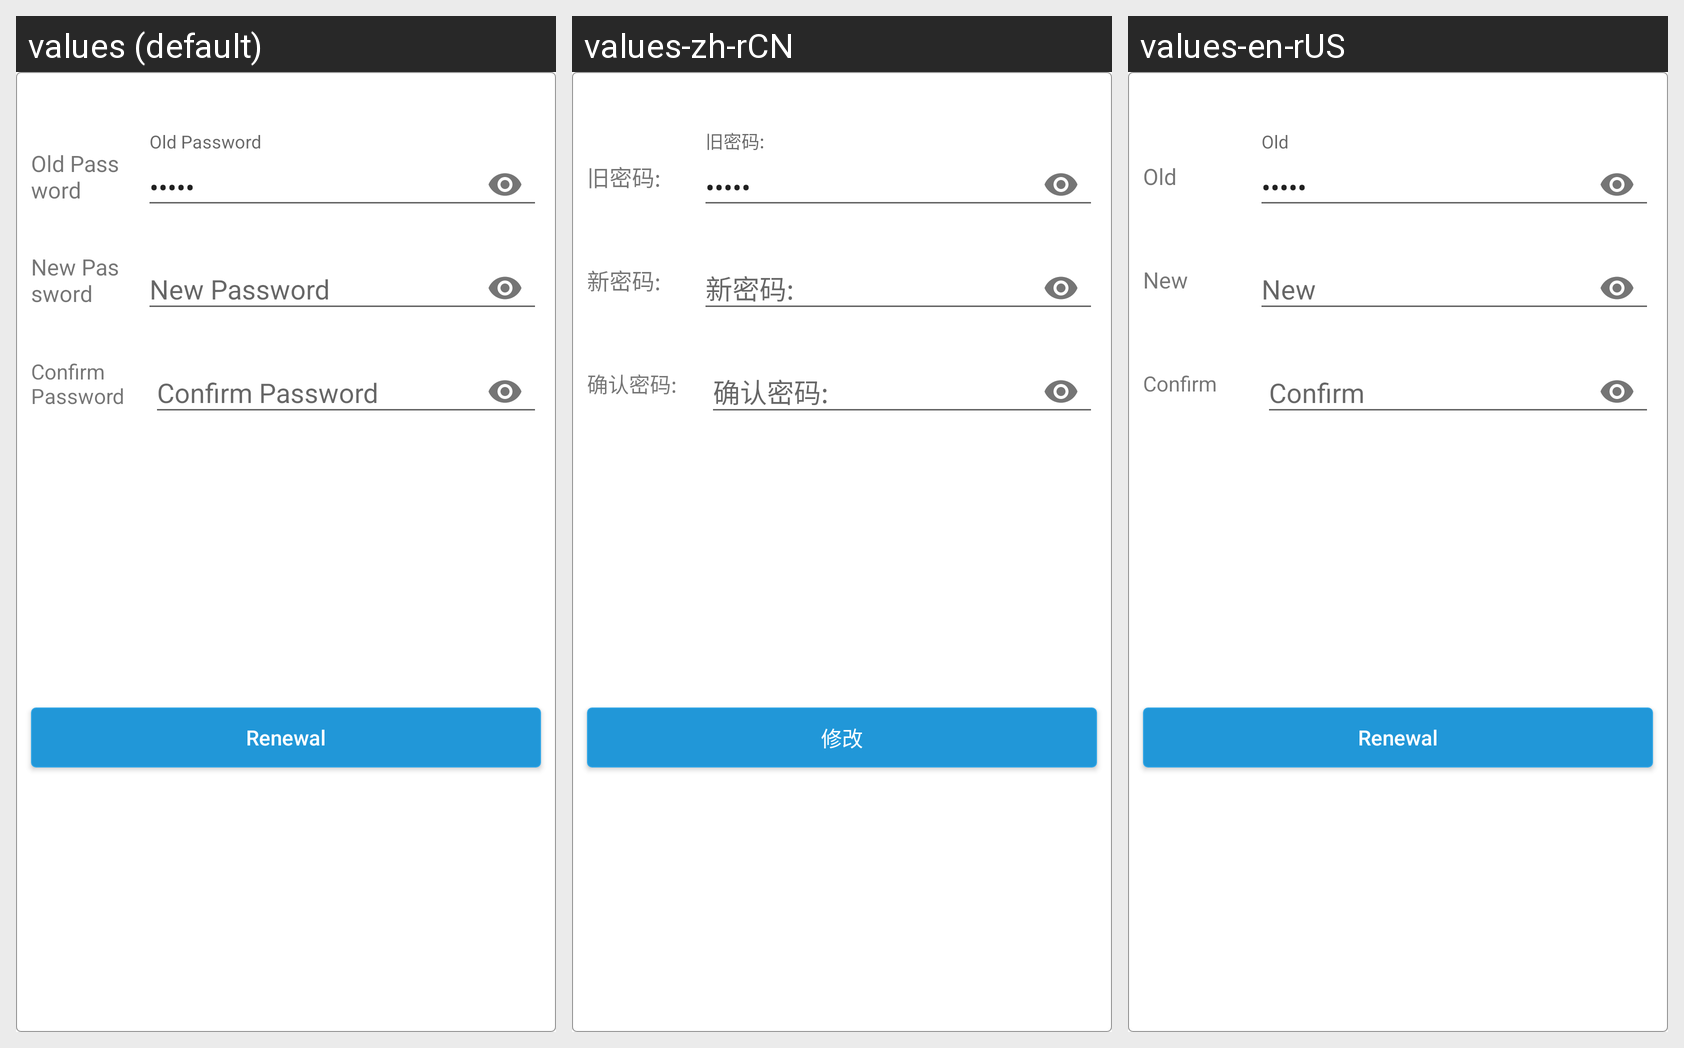

Here is an Android app screen in its default locale and in the app's own translations. Write out the translated-string differences for the strings that appear on this screen.
Android screen res/layout/activity_change_device_pwd.xml rendered under 3 locales, left to right: values (default), values-zh-rCN, values-en-rUS. Device: Nexus 5 (rendered at 1080×1920; each locale shown at half size, 540×960, under a caption strip naming it); theme AppTheme.
Strings drawn on this screen, with the default value and each locale's value (text and hints the layout hard-codes, and strings that could not be matched under every locale, appear in the picture but are not listed):

device_old_pwd
  values: Old Password
  values-zh-rCN: 旧密码:
  values-en-rUS: Old

device_new_pwd
  values: New Password
  values-zh-rCN: 新密码:
  values-en-rUS: New

device_confirm_pwd
  values: Confirm Password
  values-zh-rCN: 确认密码:
  values-en-rUS: Confirm

action_change
  values: Renewal
  values-zh-rCN: 修改
  values-en-rUS: Renewal
